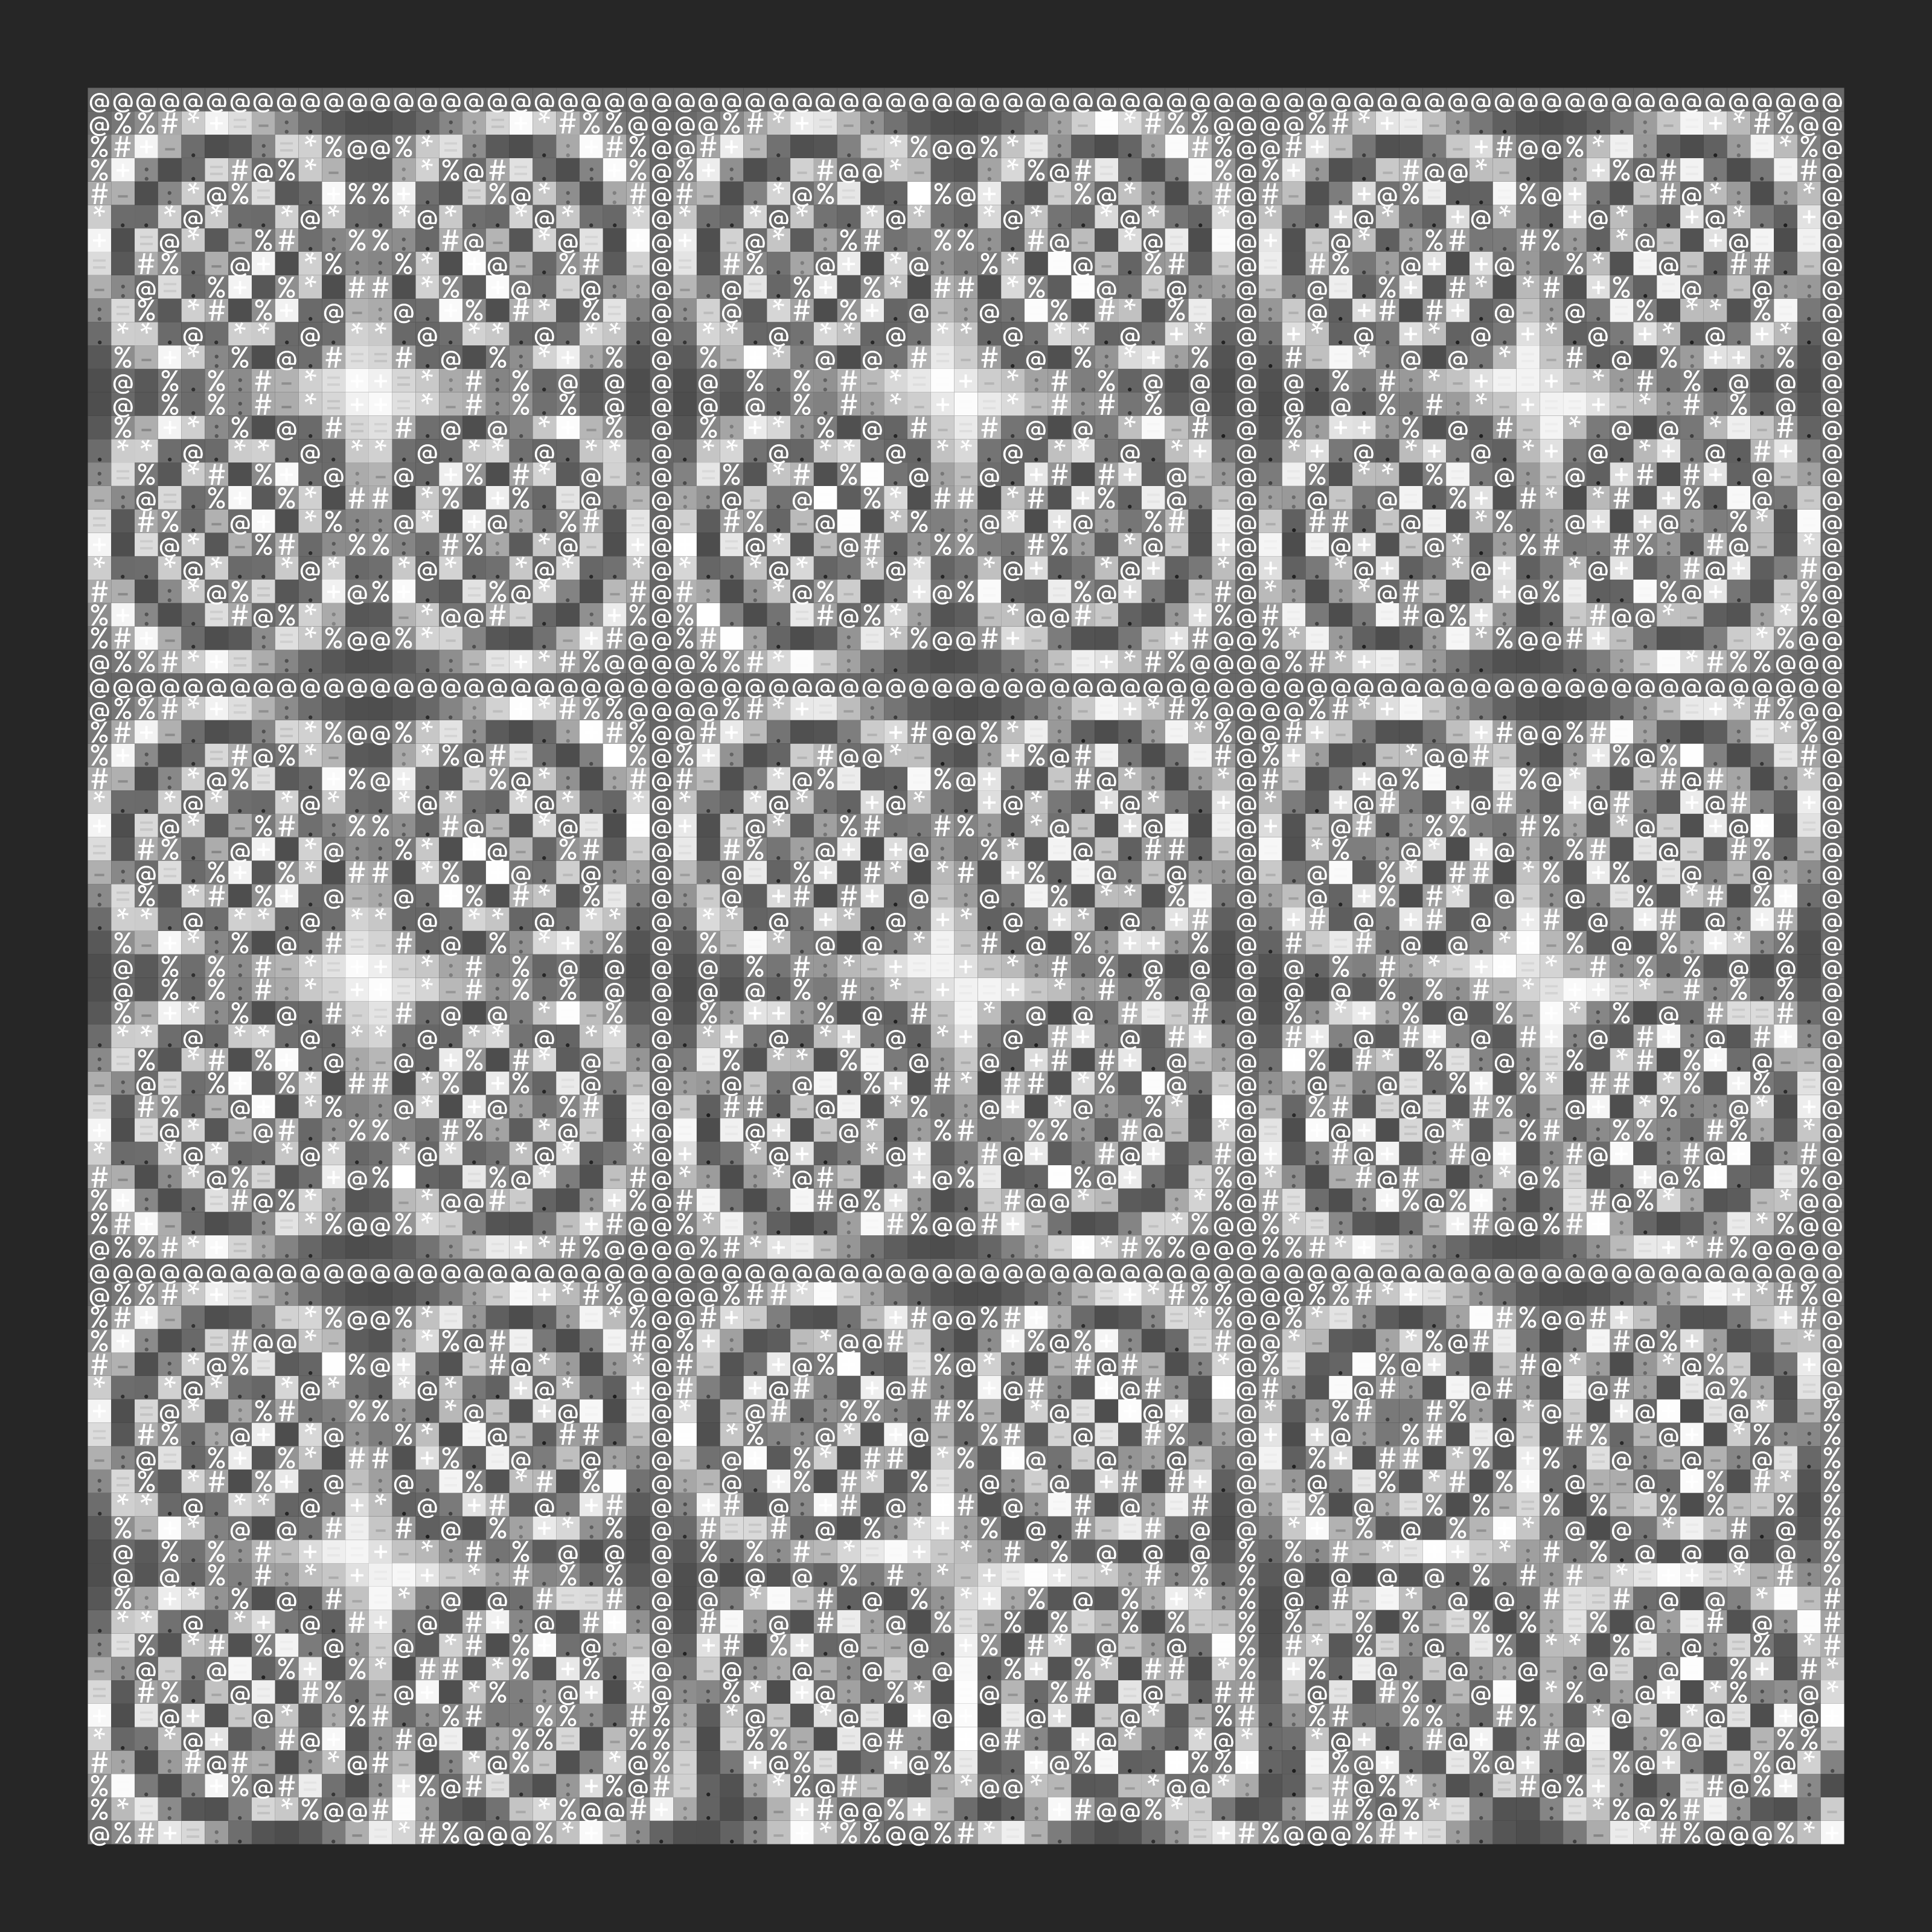

Write R code to recreate this figure.
library(ambient)
library(dplyr)
library(ggplot2)
library(camcorder)

gg_record(here::here("genuary/genuary-temp/"), width = 8, height = 8, dpi = 320)

# Character ramp from http://paulbourke.net/dataformats/asciiart/
ramp <- " .:-=+*#%@"

f1 <- "Outfit"            

i = 24 * pi

expand.grid(
  x = 1:i, 
  y = 1:i
) %>% 
  mutate(
    n = gen_waves(x, y * x, frequency = 0.04, seed = 99),
    ns = round(scales::rescale(n, from = c(min(n), max(n)), to = c(1, 10)))
  ) %>% 
  rowwise() %>% 
  mutate(c = substr(ramp, ns, ns)) %>% 
  ggplot() +
  geom_tile(aes(x, y, fill = n)) +
  geom_text(aes(x, y, label = c, color = n), size = 4, family = f1) +
  scale_fill_gradient2(low = "grey30", high = "grey40") +
  scale_color_gradient2(low = "black", high = "white") +
  coord_fixed() +
  theme_void() +
  theme(
    legend.position = "none",
    plot.background = element_rect(fill = "grey15", color = NA)
  )
